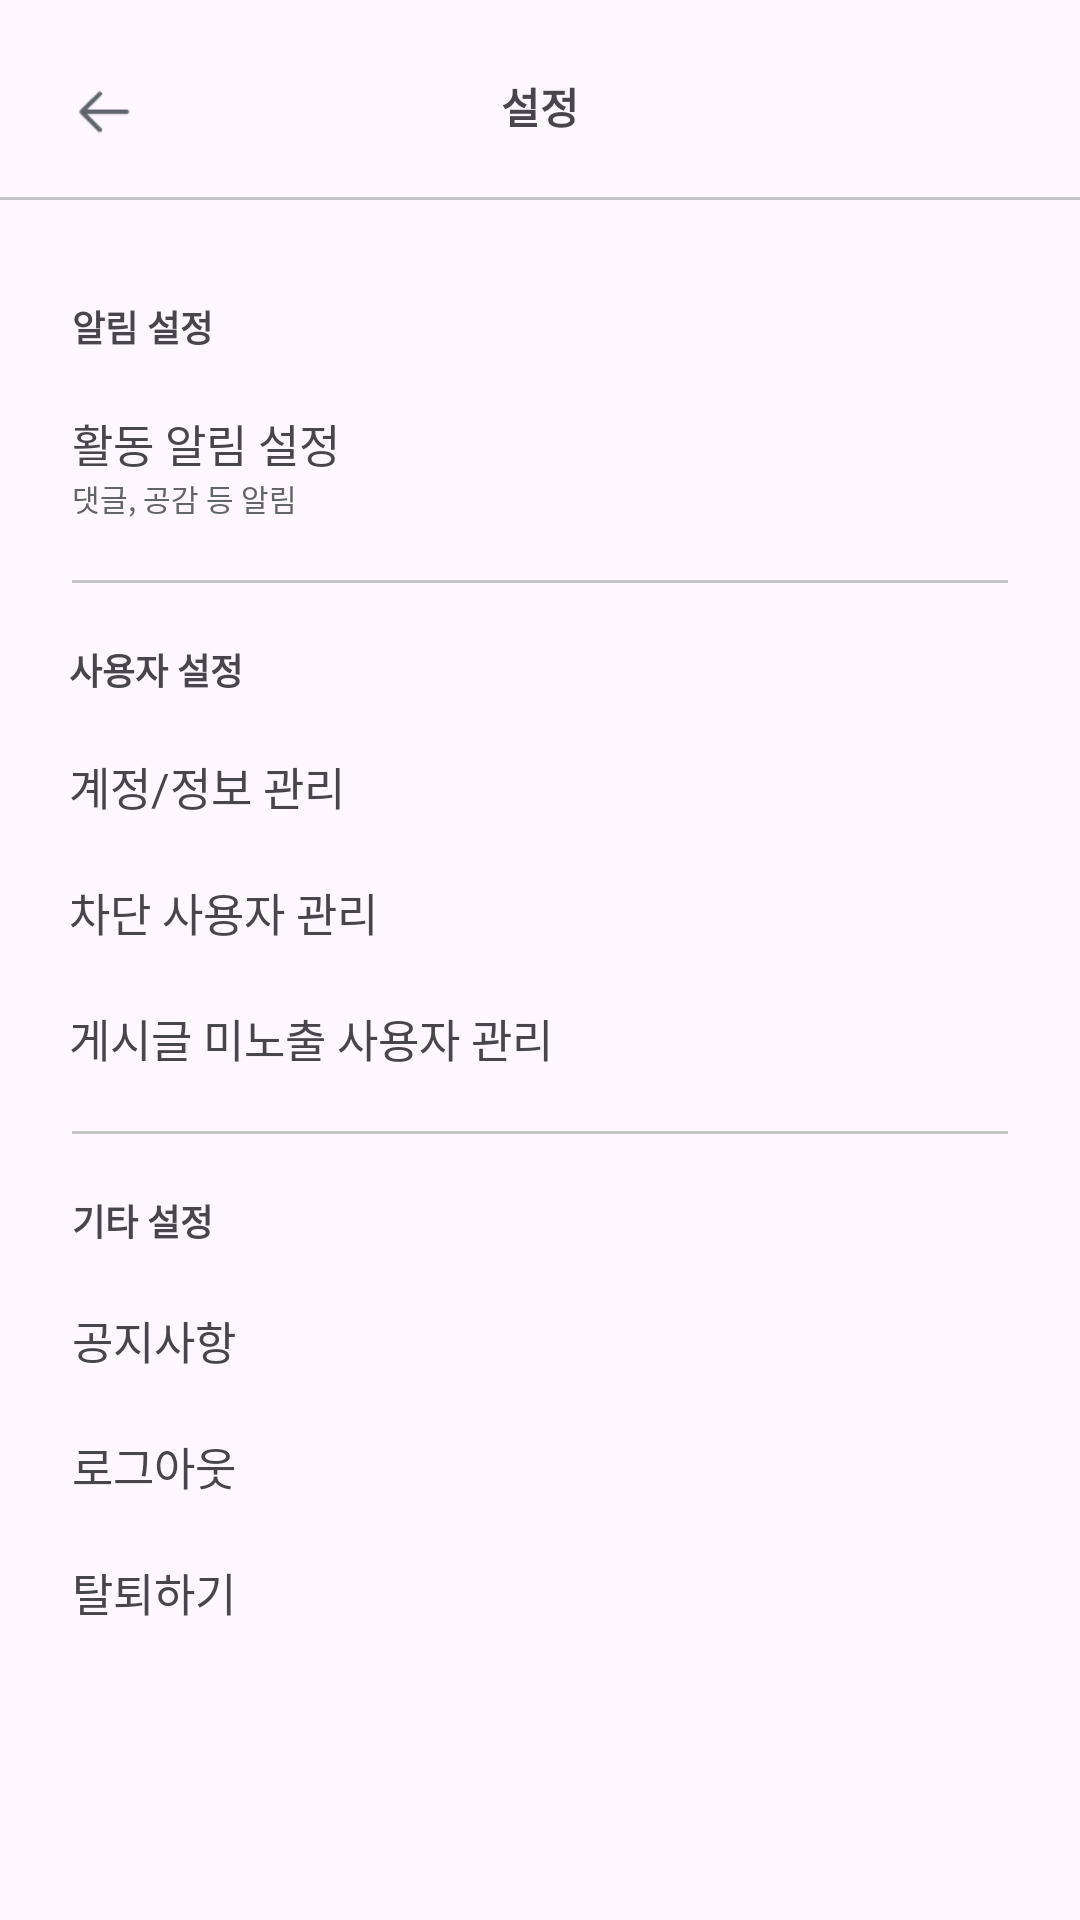

Produce the Android XML layout that renders to this screen, including the resource entries it uses.
<!-- AndroidManifest.xml: application theme Theme.DongnaeFriend_Android -->
<!-- res/layout/fragment_mypage_setting.xml -->
<?xml version="1.0" encoding="utf-8"?>
<androidx.constraintlayout.widget.ConstraintLayout xmlns:android="http://schemas.android.com/apk/res/android"
    xmlns:app="http://schemas.android.com/apk/res-auto"
    xmlns:tools="http://schemas.android.com/tools"
    android:layout_width="match_parent"
    android:layout_height="match_parent"
    tools:context=".MypageSettingFragment">

    <TextView
        android:id="@+id/textView8"
        android:layout_width="wrap_content"
        android:layout_height="wrap_content"
        android:layout_marginTop="25dp"
        android:text="설정"
        android:fontFamily="@font/worksans"
        android:textStyle="bold"
        app:layout_constraintEnd_toEndOf="parent"
        app:layout_constraintStart_toStartOf="parent"
        app:layout_constraintTop_toTopOf="parent" />

    <ImageView
        android:id="@+id/imageview_mypagesetting_back"
        android:layout_width="24dp"
        android:layout_height="24dp"
        android:layout_marginTop="25dp"
        android:layout_marginLeft="23dp"
        android:src="@drawable/button_goback"
        app:layout_constraintStart_toStartOf="parent"
        app:layout_constraintTop_toTopOf="parent" />

    <ImageView
        android:layout_width="match_parent"
        android:layout_height="wrap_content"
        android:background="@drawable/line_setting"
        app:layout_constraintEnd_toEndOf="parent"
        android:layout_marginTop="20dp"
        app:layout_constraintStart_toStartOf="parent"
        app:layout_constraintTop_toBottomOf="@+id/textView8" />

    <androidx.constraintlayout.widget.ConstraintLayout
        android:id="@+id/setting_notification"
        android:layout_width="wrap_content"
        android:layout_height="wrap_content"
        app:layout_constraintStart_toStartOf="parent"
        app:layout_constraintTop_toTopOf="parent"
        android:layout_marginTop="100dp"
        android:layout_marginLeft="24dp">

        <TextView
            android:id="@+id/textView6"
            android:layout_width="wrap_content"
            android:layout_height="wrap_content"
            android:text="알림 설정"
            android:textSize="12dp"
            android:textStyle="bold"
            android:fontFamily="@font/worksans"
            app:layout_constraintStart_toStartOf="parent"
            app:layout_constraintTop_toTopOf="parent" />


        <TextView
            android:id="@+id/notification2"
            android:layout_width="wrap_content"
            android:layout_height="wrap_content"
            android:text="활동 알림 설정"
            android:textSize="15dp"
            android:fontFamily="@font/worksans"
            android:layout_marginTop="19dp"
            app:layout_constraintStart_toStartOf="parent"
            app:layout_constraintTop_toBottomOf="@+id/textView6" />

        <TextView
            android:layout_width="wrap_content"
            android:layout_height="wrap_content"
            android:text="댓글, 공감 등 알림"
            android:textSize="10dp"
            android:fontFamily="@font/worksans"
            android:textColor="#61646B"
            app:layout_constraintStart_toStartOf="parent"
            app:layout_constraintTop_toBottomOf="@+id/notification2" />
    </androidx.constraintlayout.widget.ConstraintLayout>

    <ImageView
        android:id="@+id/imageView6"
        android:layout_width="wrap_content"
        android:layout_height="wrap_content"
        android:layout_marginTop="20dp"
        android:background="@drawable/line_setting"
        app:layout_constraintEnd_toEndOf="parent"
        app:layout_constraintStart_toStartOf="parent"
        app:layout_constraintTop_toBottomOf="@+id/setting_notification" />

    <androidx.constraintlayout.widget.ConstraintLayout
        android:id="@+id/setting_user"
        android:layout_width="wrap_content"
        android:layout_height="wrap_content"
        android:layout_marginLeft="23dp"
        android:layout_marginTop="20dp"
        app:layout_constraintStart_toStartOf="parent"
        app:layout_constraintTop_toBottomOf="@+id/imageView6">


        <TextView
            android:id="@+id/textView7"
            android:layout_width="wrap_content"
            android:layout_height="wrap_content"
            android:text="사용자 설정"
            android:textSize="12dp"
            android:fontFamily="@font/worksans"
            android:textStyle="bold"
            app:layout_constraintStart_toStartOf="parent"
            app:layout_constraintTop_toTopOf="parent" />


        <TextView
            android:id="@+id/user_info"
            android:layout_width="wrap_content"
            android:layout_height="wrap_content"
            android:layout_marginTop="19dp"
            android:text="계정/정보 관리"
            android:fontFamily="@font/worksans"
            android:textSize="15dp"
            app:layout_constraintStart_toStartOf="parent"
            app:layout_constraintTop_toBottomOf="@+id/textView7" />

        <TextView
            android:id="@+id/user_info2"
            android:layout_width="wrap_content"
            android:layout_height="wrap_content"
            android:layout_marginTop="20dp"
            android:text="차단 사용자 관리"
            android:fontFamily="@font/worksans"
            android:textSize="15dp"
            app:layout_constraintStart_toStartOf="parent"
            app:layout_constraintTop_toBottomOf="@+id/user_info" />

        <TextView
            android:id="@+id/user_info3"
            android:layout_width="wrap_content"
            android:layout_height="wrap_content"
            android:layout_marginTop="20dp"
            android:text="게시글 미노출 사용자 관리"
            android:fontFamily="@font/worksans"
            android:textSize="15dp"
            app:layout_constraintStart_toStartOf="parent"
            app:layout_constraintTop_toBottomOf="@+id/user_info2" />
    </androidx.constraintlayout.widget.ConstraintLayout>

    <ImageView
        android:id="@+id/imageView7"
        android:layout_width="wrap_content"
        android:layout_height="wrap_content"
        android:layout_marginTop="20dp"
        android:background="@drawable/line_setting"
        app:layout_constraintEnd_toEndOf="parent"
        app:layout_constraintStart_toStartOf="parent"
        app:layout_constraintTop_toBottomOf="@+id/setting_user" />

    <androidx.constraintlayout.widget.ConstraintLayout
        android:id="@+id/setting_etc"
        android:layout_width="wrap_content"
        android:layout_height="wrap_content"
        android:layout_marginLeft="24dp"
        android:layout_marginTop="20dp"
        app:layout_constraintStart_toStartOf="parent"
        app:layout_constraintTop_toBottomOf="@+id/imageView7">

        <TextView
            android:id="@+id/textView9"
            android:layout_width="wrap_content"
            android:layout_height="wrap_content"
            android:text="기타 설정"
            android:textSize="12dp"
            android:fontFamily="@font/worksans"
            android:textStyle="bold"
            app:layout_constraintStart_toStartOf="parent"
            app:layout_constraintTop_toTopOf="parent" />


        <TextView
            android:id="@+id/etc1"
            android:layout_width="wrap_content"
            android:layout_height="wrap_content"
            android:layout_marginTop="20dp"
            android:text="공지사항"
            android:textSize="15dp"
            android:fontFamily="@font/worksans"
            app:layout_constraintStart_toStartOf="parent"
            app:layout_constraintTop_toBottomOf="@+id/textView9" />

        <TextView
            android:id="@+id/etc2"
            android:layout_width="wrap_content"
            android:layout_height="wrap_content"
            android:layout_marginTop="20dp"
            android:text="로그아웃"
            android:fontFamily="@font/worksans"
            android:textSize="15dp"
            app:layout_constraintStart_toStartOf="parent"
            app:layout_constraintTop_toBottomOf="@+id/etc1" />

        <TextView
            android:id="@+id/etc3"
            android:layout_width="wrap_content"
            android:layout_height="wrap_content"
            android:layout_marginTop="20dp"
            android:text="탈퇴하기"
            android:textSize="15dp"
            android:fontFamily="@font/worksans"
            app:layout_constraintStart_toStartOf="parent"
            app:layout_constraintTop_toBottomOf="@+id/etc2" />

    </androidx.constraintlayout.widget.ConstraintLayout>
</androidx.constraintlayout.widget.ConstraintLayout>
<!-- resources referenced by this layout -->
<resources>
  <!-- drawable button_goback: png bitmap (drawable, 277 bytes) -->
  <!-- drawable line_setting (drawable) -->
  <vector xmlns:android="http://schemas.android.com/apk/res/android"
      android:width="312dp"
      android:height="1dp"
      android:viewportWidth="312"
      android:viewportHeight="1">
    <path
        android:strokeWidth="1"
        android:pathData="M-0,0.5L312,0.5"
        android:fillColor="#00000000"
        android:strokeColor="#C4C4C4"/>
  </vector>
  <style name="Theme.DongnaeFriend_Android" parent="Base.Theme.DongnaeFriend_Android" />
  <style name="Base.Theme.DongnaeFriend_Android" parent="Theme.Material3.DayNight.NoActionBar">
          
          
      </style>
</resources>
